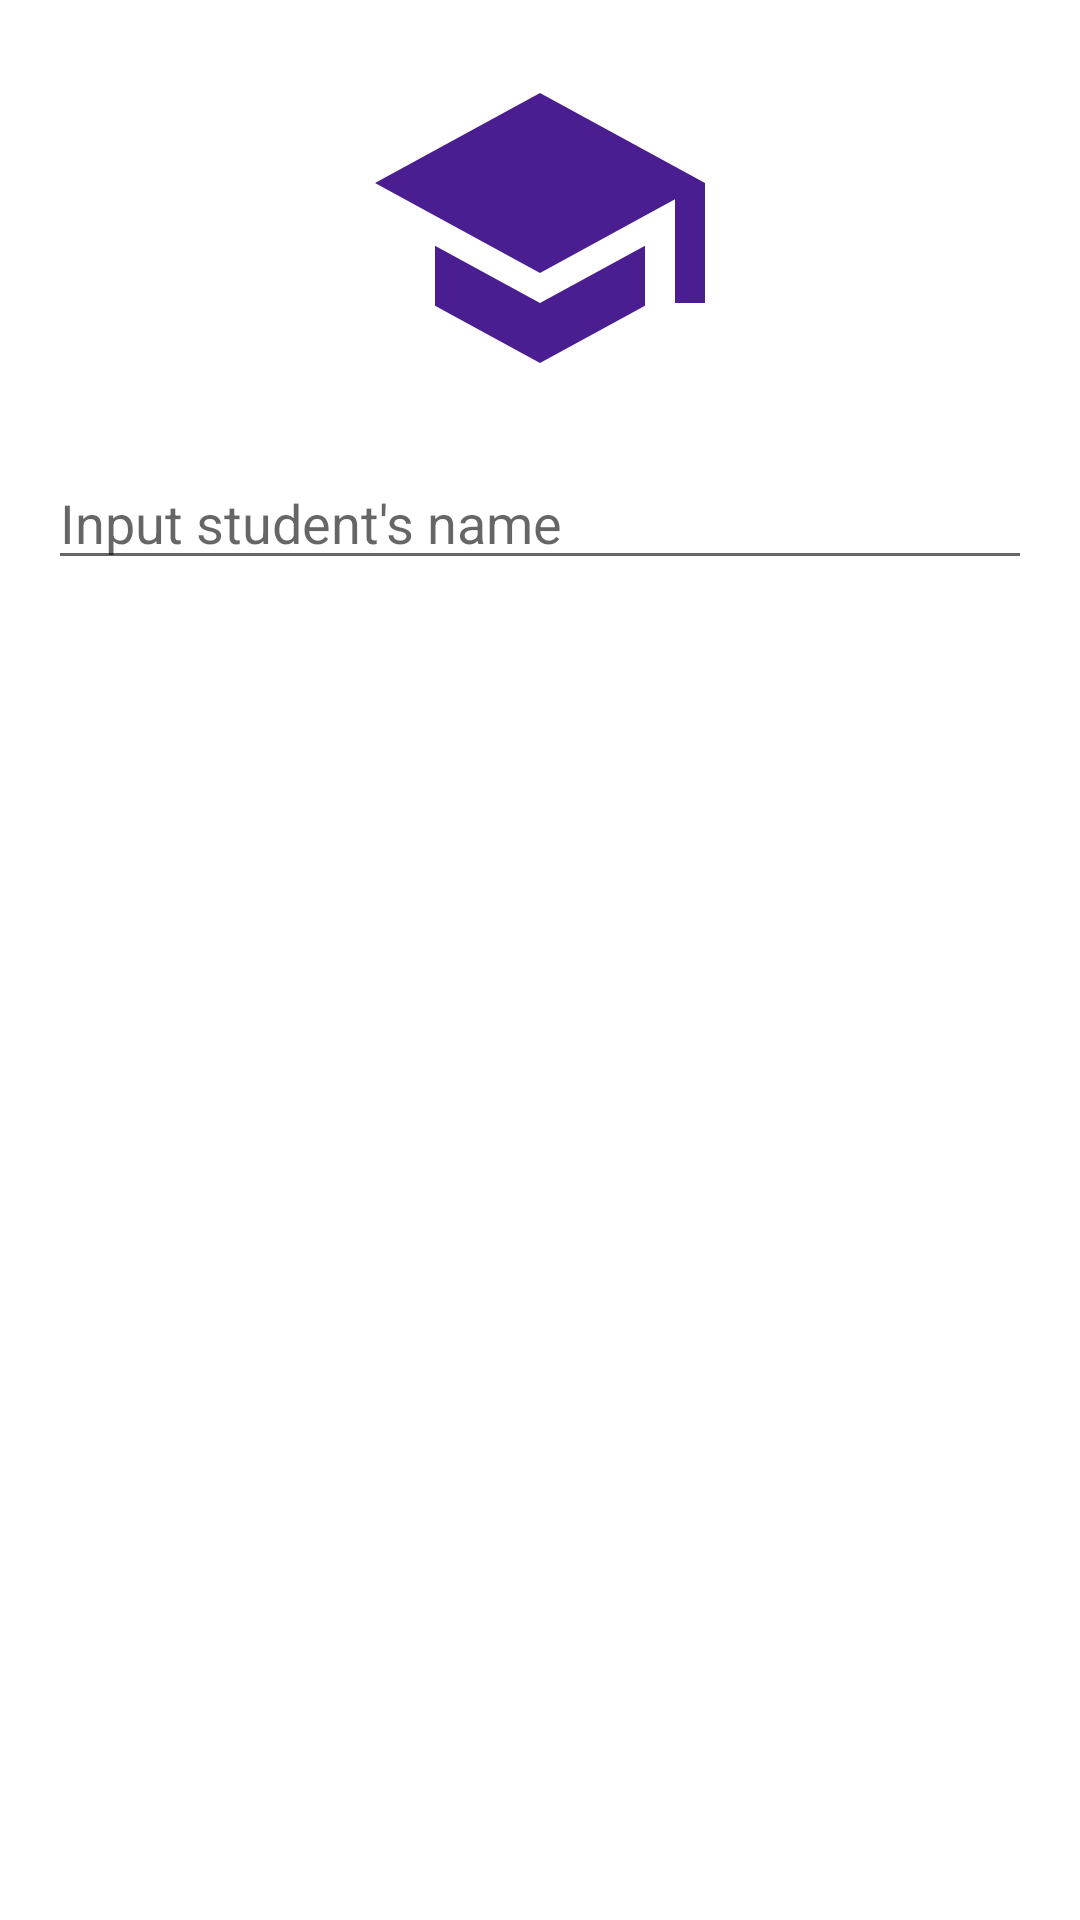

The Android layout XML behind this screen, and the referenced resources:
<!-- AndroidManifest.xml: application theme Theme.RoomMigrationTest -->
<!-- res/layout/add_student_dialog.xml -->
<?xml version="1.0" encoding="utf-8"?>
<androidx.constraintlayout.widget.ConstraintLayout xmlns:android="http://schemas.android.com/apk/res/android"
    xmlns:app="http://schemas.android.com/apk/res-auto"
    android:layout_width="match_parent"
    android:layout_height="wrap_content"
    android:padding="16dp"
    app:layout_constraintBottom_toBottomOf="parent"
    app:layout_constraintEnd_toEndOf="parent"
    app:layout_constraintStart_toStartOf="parent"
    app:layout_constraintTop_toTopOf="parent">

    <ImageView
        android:id="@+id/school_logo"
        android:layout_width="120dp"
        android:layout_height="120dp"
        app:layout_constraintBottom_toTopOf="@id/student_name_ipt"
        app:layout_constraintEnd_toEndOf="parent"
        app:layout_constraintStart_toStartOf="parent"
        app:layout_constraintTop_toTopOf="parent"
        app:layout_constraintVertical_chainStyle="packed"
        app:srcCompat="@drawable/ic_school_logo" />

    <EditText
        android:id="@+id/student_name_ipt"
        android:layout_width="match_parent"
        android:layout_height="wrap_content"
        android:layout_marginTop="16dp"
        android:hint="Input student's name"
        android:text=""
        android:textSize="18sp"
        app:layout_constraintBottom_toTopOf="@id/save_btn"
        app:layout_constraintLeft_toLeftOf="parent"
        app:layout_constraintRight_toRightOf="parent"
        app:layout_constraintTop_toBottomOf="@id/school_logo" />

    <Button
        android:id="@+id/save_btn"
        style="@style/Widget.MaterialComponents.Button"
        android:layout_width="match_parent"
        android:layout_height="wrap_content"
        android:layout_marginTop="16dp"
        android:padding="16dp"
        android:text="save student"
        app:layout_constraintEnd_toEndOf="parent"
        app:layout_constraintStart_toStartOf="parent"
        app:layout_constraintTop_toBottomOf="@id/student_name_ipt" />


</androidx.constraintlayout.widget.ConstraintLayout>
<!-- resources referenced by this layout -->
<resources>
  <!-- drawable ic_school_logo (drawable) -->
  <vector android:height="24dp" android:tint="#4A1E91"
      android:viewportHeight="24" android:viewportWidth="24"
      android:width="24dp" xmlns:android="http://schemas.android.com/apk/res/android">
      <path android:fillColor="@android:color/white" android:pathData="M5,13.18v4L12,21l7,-3.82v-4L12,17l-7,-3.82zM12,3L1,9l11,6 9,-4.91V17h2V9L12,3z"/>
  </vector>
  <style name="Theme.RoomMigrationTest" parent="Theme.MaterialComponents.DayNight.DarkActionBar">
          
          <item name="colorPrimary">@color/purple_500</item>
          <item name="colorPrimaryVariant">@color/purple_700</item>
          <item name="colorOnPrimary">@color/white</item>
          
          <item name="colorSecondary">@color/teal_200</item>
          <item name="colorSecondaryVariant">@color/teal_700</item>
          <item name="colorOnSecondary">@color/black</item>
          
          <item name="android:statusBarColor" tools:targetApi="l">?attr/colorPrimaryVariant</item>
          
      </style>
  <!-- not gathered from this repository: default colours our renderer supplied (Android Studio template values) -->
  <color name="purple_500">#FF6200EE</color>
  <color name="purple_700">#FF3700B3</color>
  <color name="teal_200">#FF03DAC5</color>
  <color name="teal_700">#FF018786</color>
  <color name="black">#FF000000</color>
  <color name="white">#FFFFFFFF</color>
</resources>
